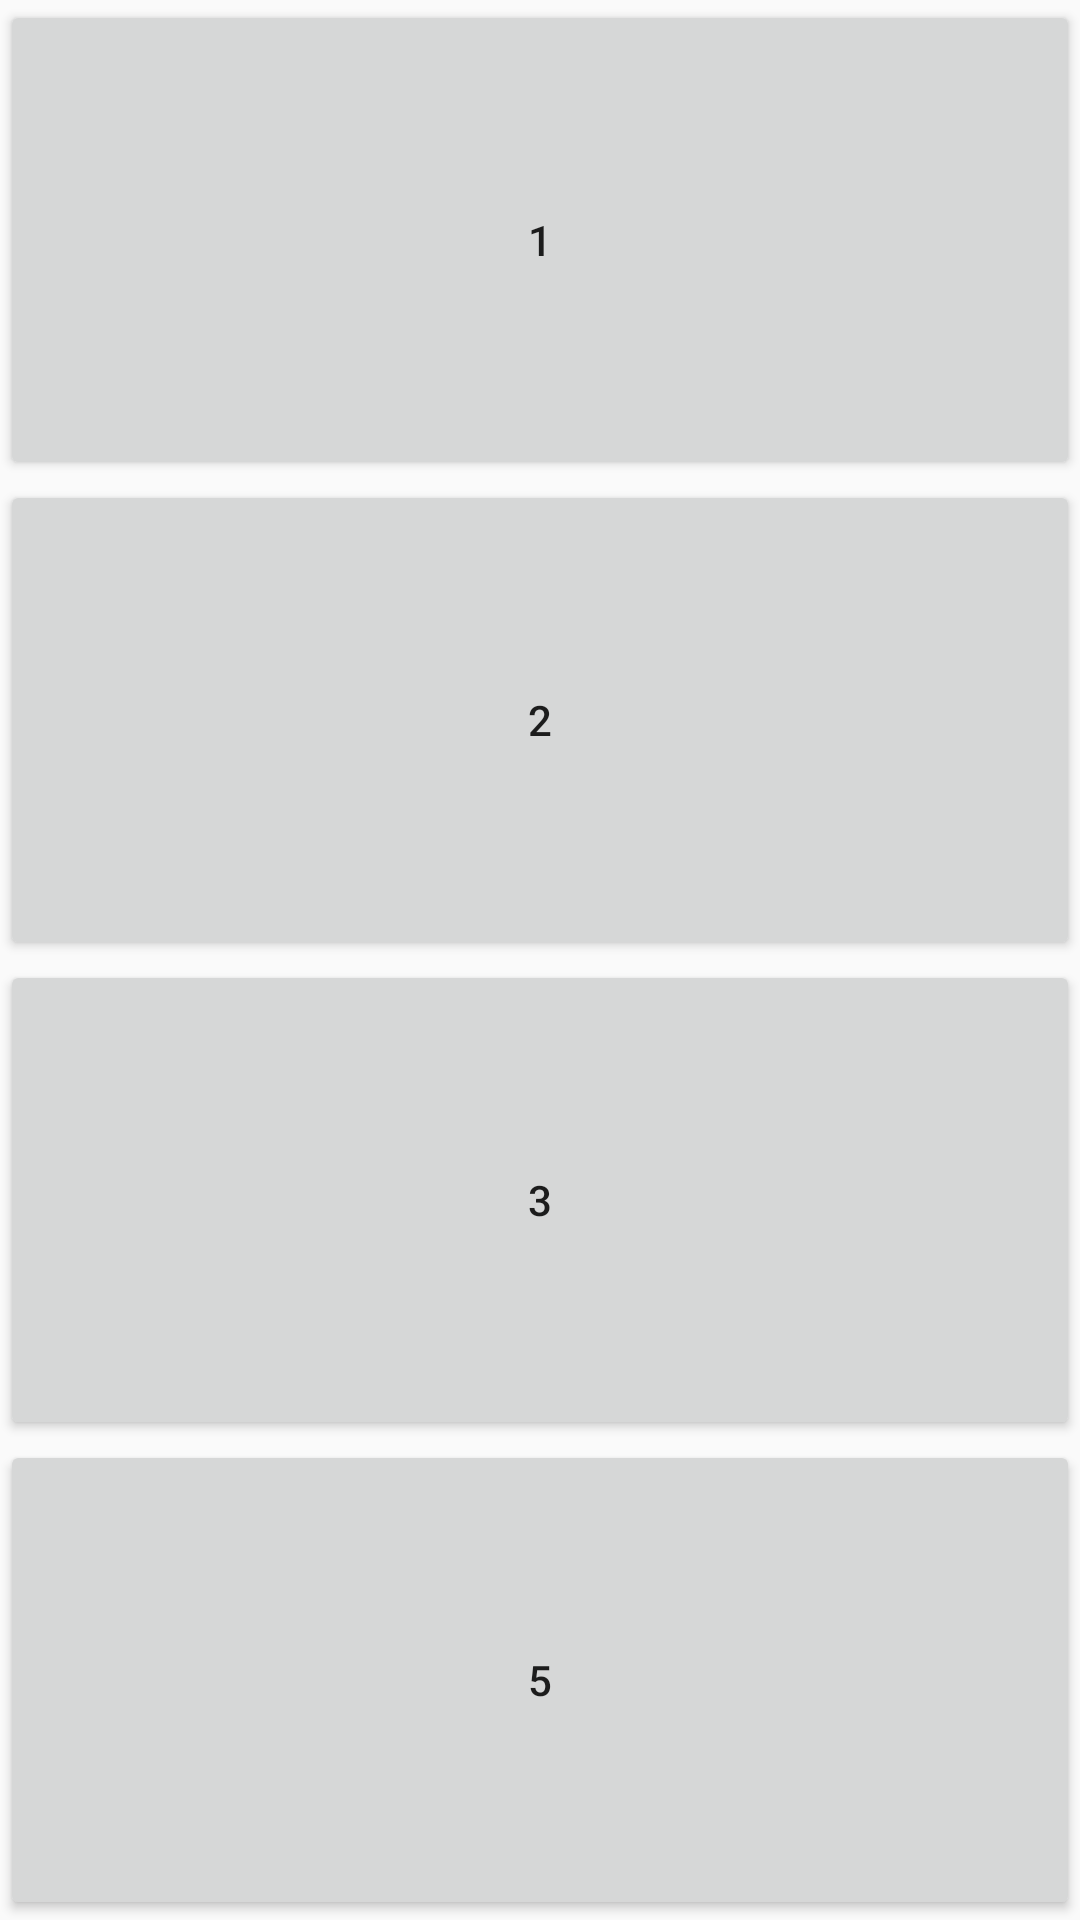

Here is an Android app screen rendered from its layout file. Give the layout XML and the strings, colors and styles it references.
<!-- AndroidManifest.xml: application theme AppTheme -->
<!-- res/layout/fragment_select_number.xml -->
<android.support.constraint.ConstraintLayout
    xmlns:android="http://schemas.android.com/apk/res/android"
    xmlns:app="http://schemas.android.com/apk/res-auto"
    android:layout_width="match_parent"
    android:layout_height="match_parent">

    <Button
        android:id="@+id/button1"
        android:layout_width="match_parent"
        android:layout_height="0dp"
        android:text="1"
        app:layout_constraintBottom_toTopOf="@+id/button2"
        app:layout_constraintLeft_toLeftOf="parent"
        app:layout_constraintRight_toRightOf="parent"
        app:layout_constraintTop_toTopOf="parent"
        app:layout_constraintVertical_chainStyle="packed"
        />

    <Button
        android:id="@+id/button2"
        android:layout_width="match_parent"
        android:layout_height="0dp"
        android:text="2"
        app:layout_constraintLeft_toLeftOf="parent"
        app:layout_constraintRight_toRightOf="parent"
        app:layout_constraintBottom_toTopOf="@+id/button3"
        app:layout_constraintTop_toBottomOf="@+id/button1"
        app:layout_constraintVertical_chainStyle="packed"
        />

    <Button
        android:id="@+id/button3"
        android:layout_width="match_parent"
        android:layout_height="0dp"
        android:text="3"
        app:layout_constraintLeft_toLeftOf="parent"
        app:layout_constraintRight_toRightOf="parent"
        app:layout_constraintBottom_toTopOf="@+id/button4"
        app:layout_constraintTop_toBottomOf="@+id/button2"
        app:layout_constraintVertical_chainStyle="packed"
        />

    <Button
        android:id="@+id/button4"
        android:layout_width="match_parent"
        android:layout_height="0dp"
        android:text="5"
        app:layout_constraintLeft_toLeftOf="parent"
        app:layout_constraintRight_toRightOf="parent"
        app:layout_constraintBottom_toBottomOf="parent"
        app:layout_constraintTop_toBottomOf="@+id/button3"
        app:layout_constraintVertical_chainStyle="packed"
        />

</android.support.constraint.ConstraintLayout>
<!-- resources referenced by this layout -->
<resources>
  <style name="AppTheme" parent="Theme.AppCompat.Light.DarkActionBar">
          
          <item name="colorPrimary">@color/colorPrimary</item>
          <item name="colorPrimaryDark">@color/colorPrimaryDark</item>
          <item name="colorAccent">@color/colorAccent</item>
      </style>
  <color name="colorPrimary">#3F51B5</color>
  <color name="colorPrimaryDark">#303F9F</color>
  <color name="colorAccent">#FF4081</color>
</resources>
